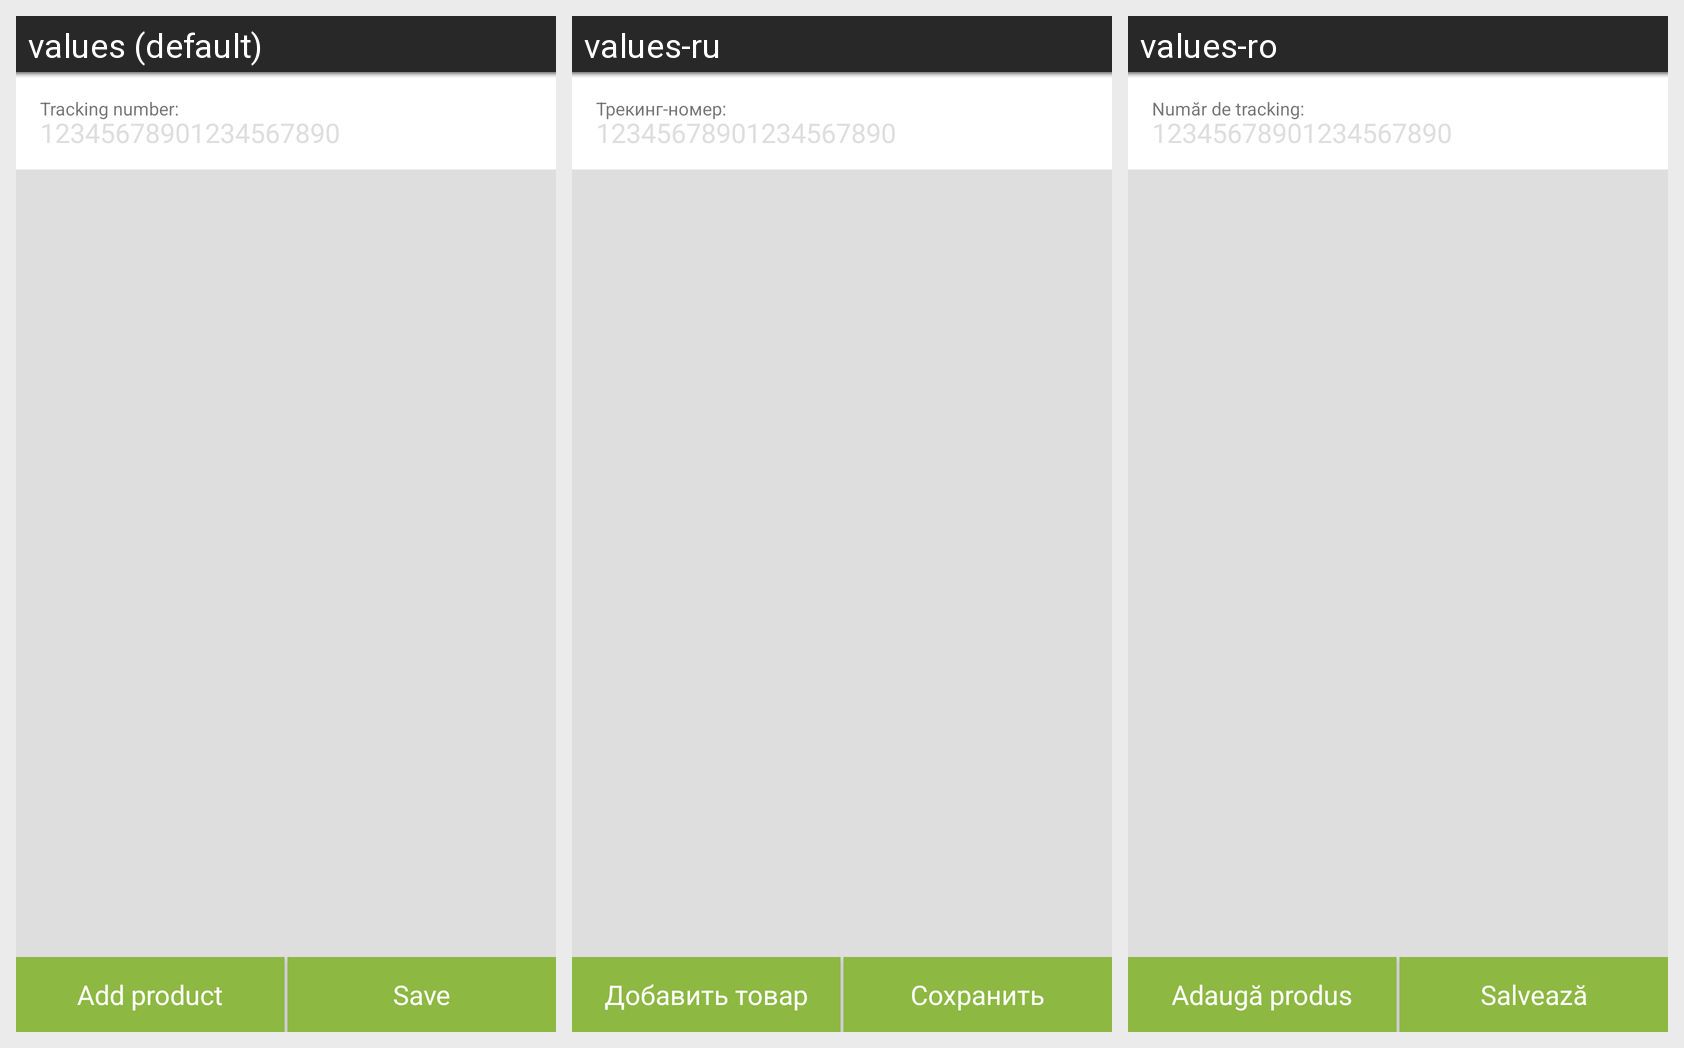

This grid shows one Android layout under several languages. Give, for every string resource on the screen, its name, the default text and each shown locale's text.
Android screen res/layout/fragment_edit_awaiting.xml rendered under 3 locales, left to right: values (default), values-ru, values-ro. Device: Nexus 5 (rendered at 1080×1920; each locale shown at half size, 540×960, under a caption strip naming it); theme AppTheme.
Strings drawn on this screen, with the default value and each locale's value (text and hints the layout hard-codes, and strings that could not be matched under every locale, appear in the picture but are not listed):

add_item
  values: Add product
  values-ru: Добавить товар
  values-ro: Adaugă produs

save
  values: Save
  values-ru: Сохранить
  values-ro: Salvează

tracking_number
  values: Tracking number:
  values-ru: Трекинг-номер:
  values-ro: Număr de tracking:

tracking_example
  values: 12345678901234567890
  values-ru: 12345678901234567890  [not translated; the default value is used]
  values-ro: 12345678901234567890  [not translated; the default value is used]
